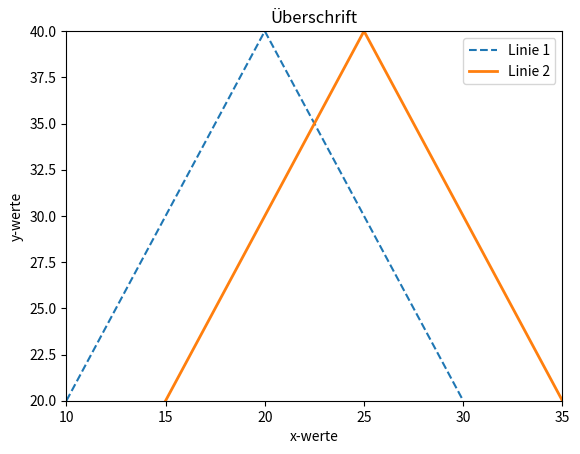

The matplotlib source for this figure:
import numpy as np

import matplotlib.pyplot as plt

# x=np.arange(0, 75, 1)

# y=np.sin(x)

# plt.plot(x,y)
# plt.xlabel('x-werte')
# plt.ylabel('y-werte')
# plt.title('Eine Linie')

# plt.show()

# x=[1,2,3]
# y=[2,5,2]

# plt.margins(0,0)
# plt.plot(x,y)
# plt.xlabel('x-werte')
# plt.ylabel('y-werte')
# plt.title('Überschrift')

# plt.show()

x1=[10,20,30]
y1=[20,40,20]

plt.margins(0)
plt.plot(x1, y1, label='Linie 1', linestyle='--')

x2=[15,25,35]
y2=[20,40,20]

plt.margins(0)
plt.plot(x2, y2, label='Linie 2', linewidth=2)

plt.xlabel('x-werte')
plt.ylabel('y-werte')

# plt.xlim(0,10)
# plt.ylim(0,10)

plt.title('Überschrift')
plt.legend()
plt.show()